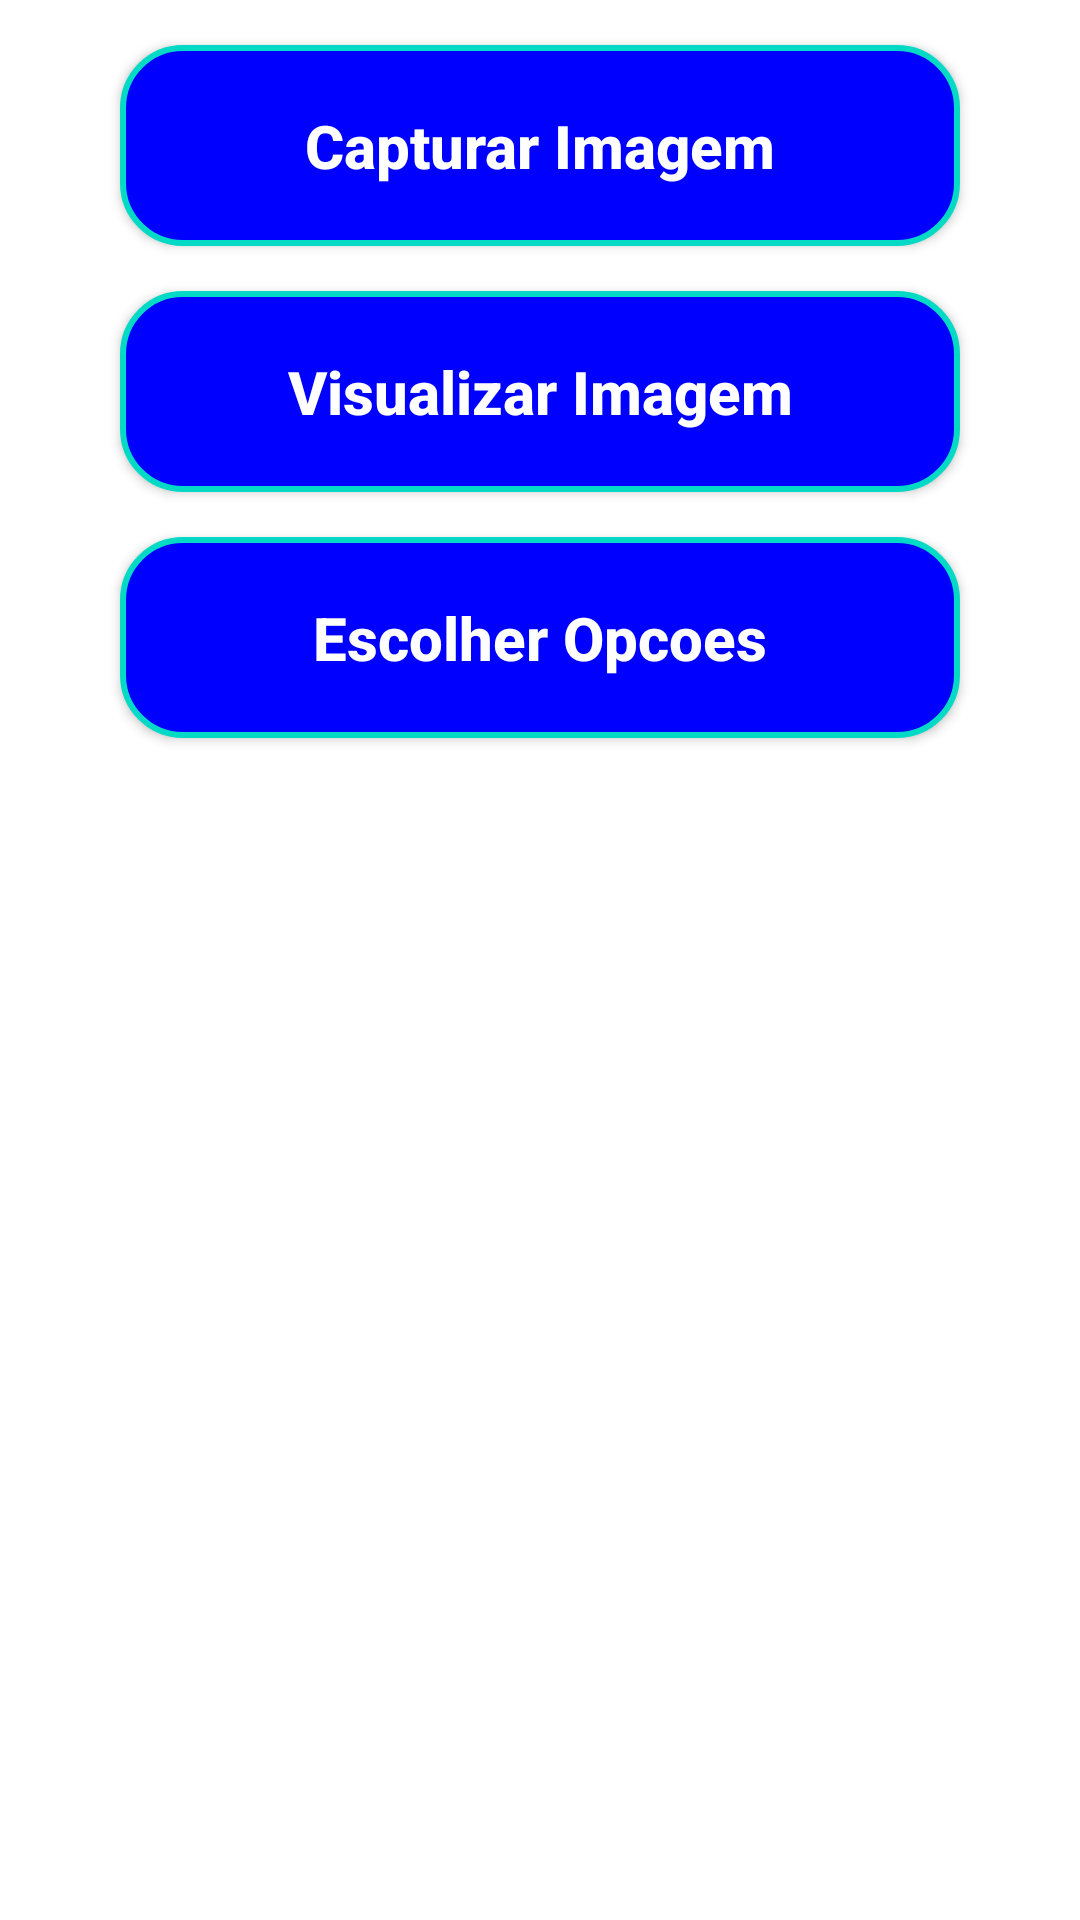

Produce the Android XML layout that renders to this screen, including the resource entries it uses.
<!-- AndroidManifest.xml: application theme Theme.Vinexvel -->
<!-- res/layout/activity_camera_studio.xml -->
<?xml version="1.0" encoding="utf-8"?>
<androidx.constraintlayout.widget.ConstraintLayout xmlns:android="http://schemas.android.com/apk/res/android"
    xmlns:app="http://schemas.android.com/apk/res-auto"
    xmlns:tools="http://schemas.android.com/tools"
    android:layout_width="match_parent"
    android:layout_height="match_parent"
    android:background="@drawable/background"
    tools:context=".Activity.CameraStudio">


    <LinearLayout
        android:layout_width="match_parent"
        android:layout_height="match_parent"
        android:orientation="vertical"
        app:layout_constraintEnd_toEndOf="parent"
        app:layout_constraintStart_toStartOf="parent"
        tools:layout_editor_absoluteY="32dp">


        <androidx.appcompat.widget.AppCompatButton
            android:id="@+id/button"
            style="@style/button"
            android:layout_width="match_parent"
            android:layout_height="wrap_content"
            android:onClick="capturarImagem"
            android:text="@string/capturar_imagem" />

        <androidx.appcompat.widget.AppCompatButton
            style="@style/button"
            android:layout_width="match_parent"
            android:layout_height="wrap_content"
            android:onClick="visualizarImagem"
            android:text="@string/visualizar_imagem" />

        <androidx.appcompat.widget.AppCompatButton
            android:id="@+id/btn_escolher_opcao_camera"
            style="@style/button"
            android:layout_width="match_parent"
            android:layout_height="wrap_content"
            android:onClick="EscolherOpcao"
            android:text="@string/escolher_opçoes" />

        <ImageView
            android:id="@+id/logo_camera"
            android:layout_width="wrap_content"
            android:layout_height="149dp"
            android:layout_margin="30dp"
            android:layout_marginLeft="80dp"
            android:layout_marginRight="80dp"
            app:layout_constraintEnd_toEndOf="parent"
            app:layout_constraintStart_toStartOf="parent"
            app:layout_constraintTop_toBottomOf="@id/btn_escolher_opcao_camera"
            app:srcCompat="@drawable/logocamera"


            />


    </LinearLayout>
</androidx.constraintlayout.widget.ConstraintLayout>
<!-- resources referenced by this layout -->
<resources>
  <string name="capturar_imagem">Capturar Imagem</string>
  <string name="visualizar_imagem">Visualizar Imagem</string>
  <style name="button">
       <item name="android:layout_width">match_parent</item>
        <item name="android:layout_height">wrap_content</item>
         <item name="android:layout_marginLeft">40dp</item>
         <item name="android:layout_marginRight">40dp</item>
         <item name="android:layout_marginTop">15dp</item>
          <item name="android:padding">20dp</item>
          <item name="android:textColor">@color/white</item>
          <item name="android:textSize">20sp</item>
          <item name="android:textStyle">bold</item>
          <item name="android:textAllCaps">false</item>
         <item name="android:background">@drawable/button</item>
  
      </style>
  <style name="Theme.Vinexvel" parent="Theme.MaterialComponents.DayNight.DarkActionBar">
          
          <item name="colorPrimary">@color/purple_500</item>
          <item name="colorPrimaryVariant">@color/black</item>
          <item name="colorOnPrimary">@color/white</item>
          
          <item name="colorSecondary">@color/teal_200</item>
          <item name="colorSecondaryVariant">@color/teal_700</item>
          <item name="colorOnSecondary">@color/black</item>
          
          <item name="android:statusBarColor" tools:targetApi="l">?attr/colorPrimaryVariant</item>
          
      </style>
  <color name="white">#FFFFFFFF</color>
  <!-- drawable button (drawable) -->
  <?xml version="1.0" encoding="utf-8"?>
  <shape xmlns:android="http://schemas.android.com/apk/res/android">
  
  <gradient/>
    <corners android:radius="20dp"/>
   <solid android:color="@color/Blue" />
      <stroke android:color="@color/teal_200" android:width="2dp"/>
  
  
  
  </shape>
  <color name="purple_500">#FF6200EE</color>
  <color name="black">#FF000000</color>
  <color name="teal_200">#FF03DAC5</color>
  <color name="teal_700">#FF018786</color>
  <color name="Blue">#0000FF</color>
</resources>
